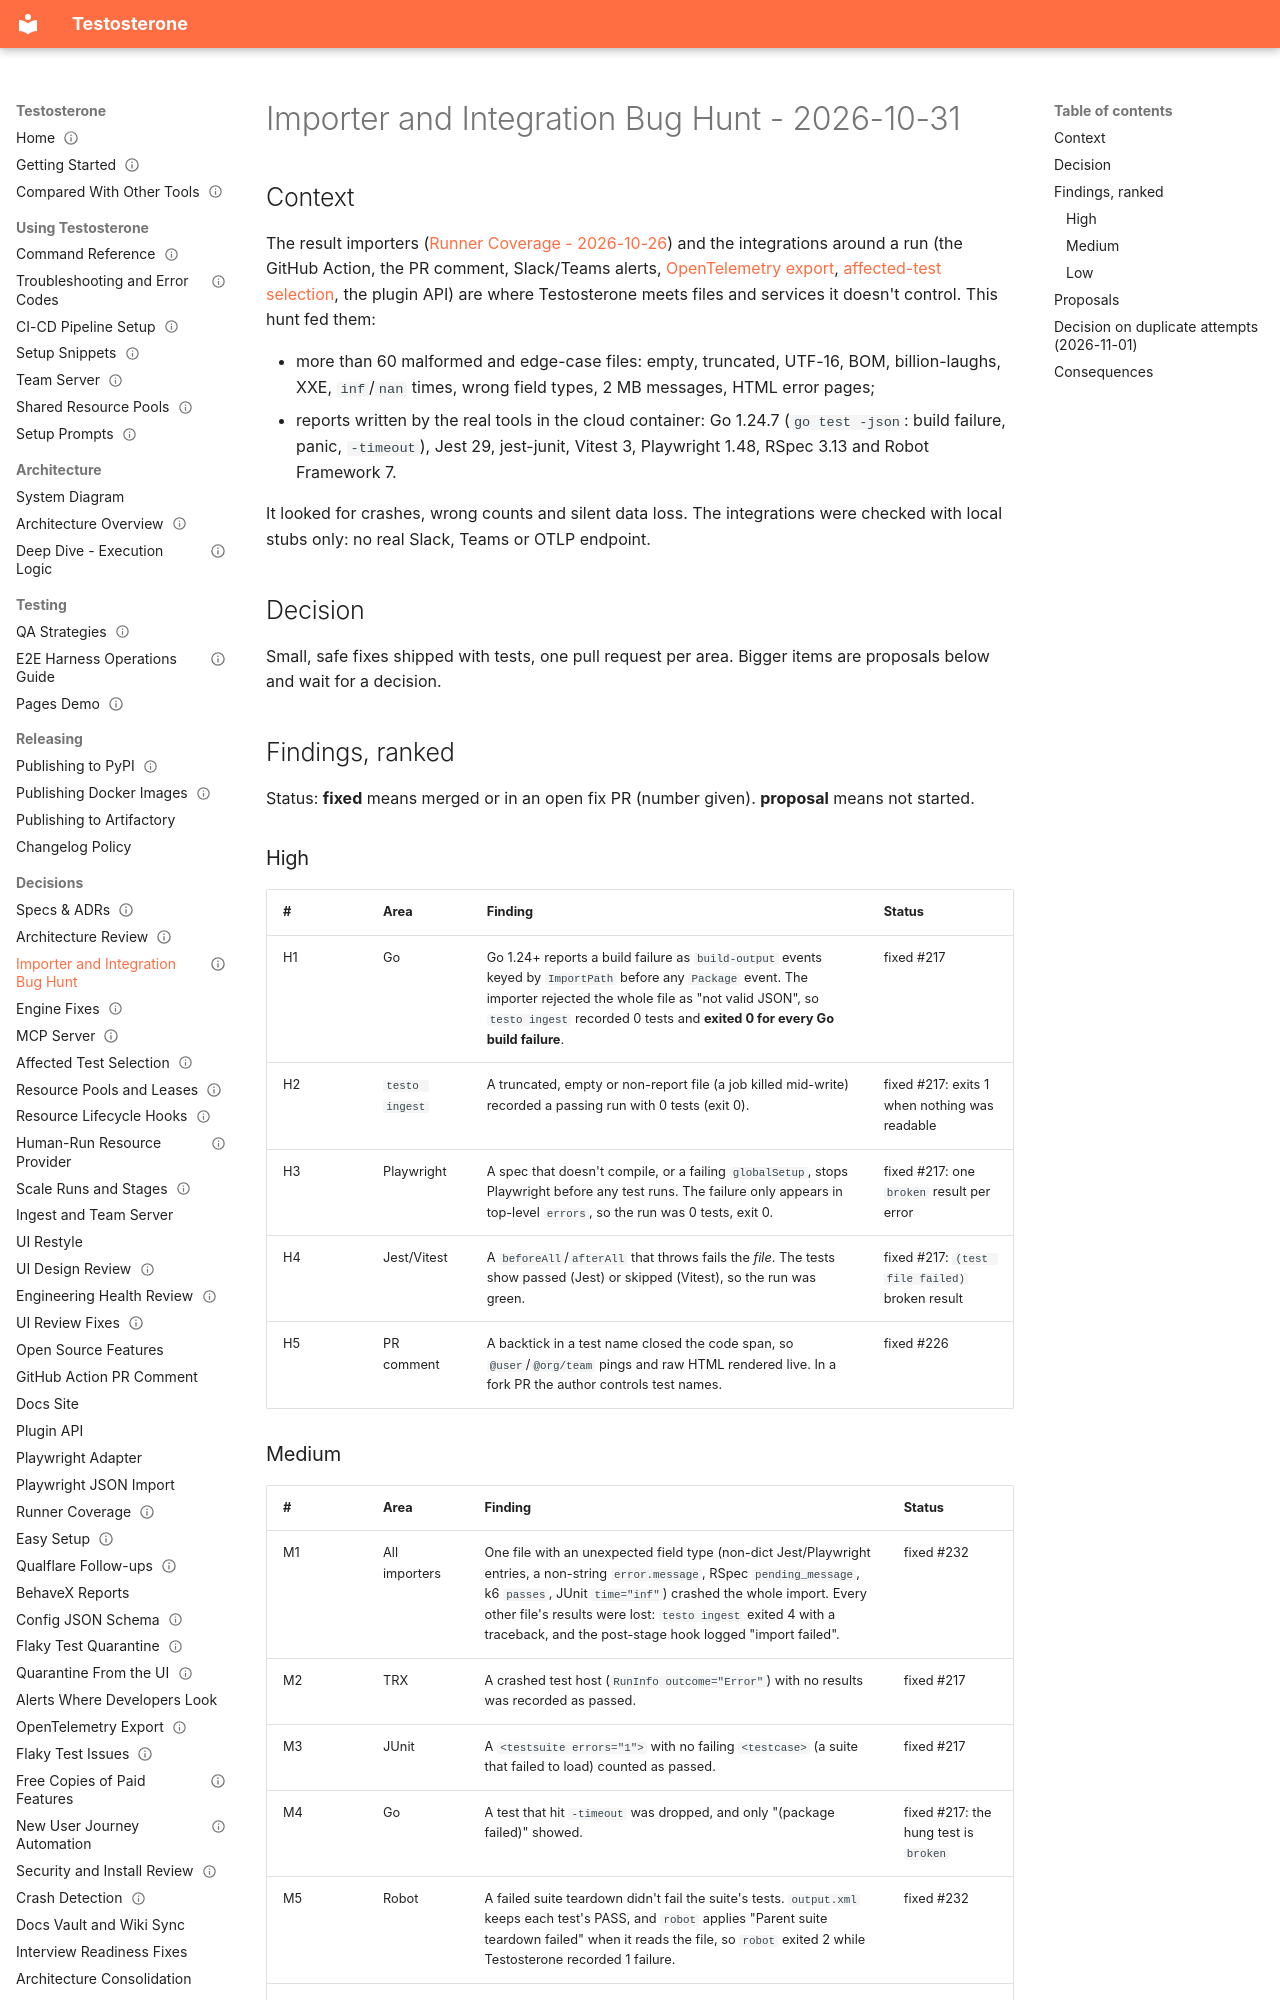

repository: taltal-beep/testosterone · page: Specs & ADRs/Importer and Integration Bug Hunt - 2026-10-31/index.html · generator: mkdocs

---
type: spec
status: current
created: 2026-10-31
updated: 2026-11-01
---

# Importer and Integration Bug Hunt - 2026-10-31

## Context

The result importers ([Runner Coverage - 2026-10-26](Runner%20Coverage%20-%202026-10-26.md)) and the integrations around a run (the GitHub Action, the PR comment, Slack/Teams alerts, [OpenTelemetry export](OpenTelemetry%20Export%20-%202026-10-30.md), [affected-test selection](Affected%20Test%20Selection%20-%202026-10-30.md), the plugin API) are where Testosterone meets files and services it doesn't control. This hunt fed them:

- more than 60 malformed and edge-case files: empty, truncated, UTF-16, BOM, billion-laughs, XXE, `inf`/`nan` times, wrong field types, 2 MB messages, HTML error pages;
- reports written by the real tools in the cloud container: Go 1.24.7 (`go test -json`: build failure, panic, `-timeout`), Jest 29, jest-junit, Vitest 3, Playwright 1.48, RSpec 3.13 and Robot Framework 7.

It looked for crashes, wrong counts and silent data loss. The integrations were checked with local stubs only: no real Slack, Teams or OTLP endpoint.

## Decision

Small, safe fixes shipped with tests, one pull request per area. Bigger items are proposals below and wait for a decision.

## Findings, ranked

Status: **fixed** means merged or in an open fix PR (number given). **proposal** means not started.

### High

| # | Area | Finding | Status |
|---|---|---|---|
| H1 | Go | Go 1.24+ reports a build failure as `build-output` events keyed by `ImportPath` before any `Package` event. The importer rejected the whole file as "not valid JSON", so `testo ingest` recorded 0 tests and **exited 0 for every Go build failure**. | fixed #217 |
| H2 | `testo ingest` | A truncated, empty or non-report file (a job killed mid-write) recorded a passing run with 0 tests (exit 0). | fixed #217: exits 1 when nothing was readable |
| H3 | Playwright | A spec that doesn't compile, or a failing `globalSetup`, stops Playwright before any test runs. The failure only appears in top-level `errors`, so the run was 0 tests, exit 0. | fixed #217: one `broken` result per error |
| H4 | Jest/Vitest | A `beforeAll`/`afterAll` that throws fails the *file*. The tests show passed (Jest) or skipped (Vitest), so the run was green. | fixed #217: `(test file failed)` broken result |
| H5 | PR comment | A backtick in a test name closed the code span, so `@user`/`@org/team` pings and raw HTML rendered live. In a fork PR the author controls test names. | fixed #226 |
